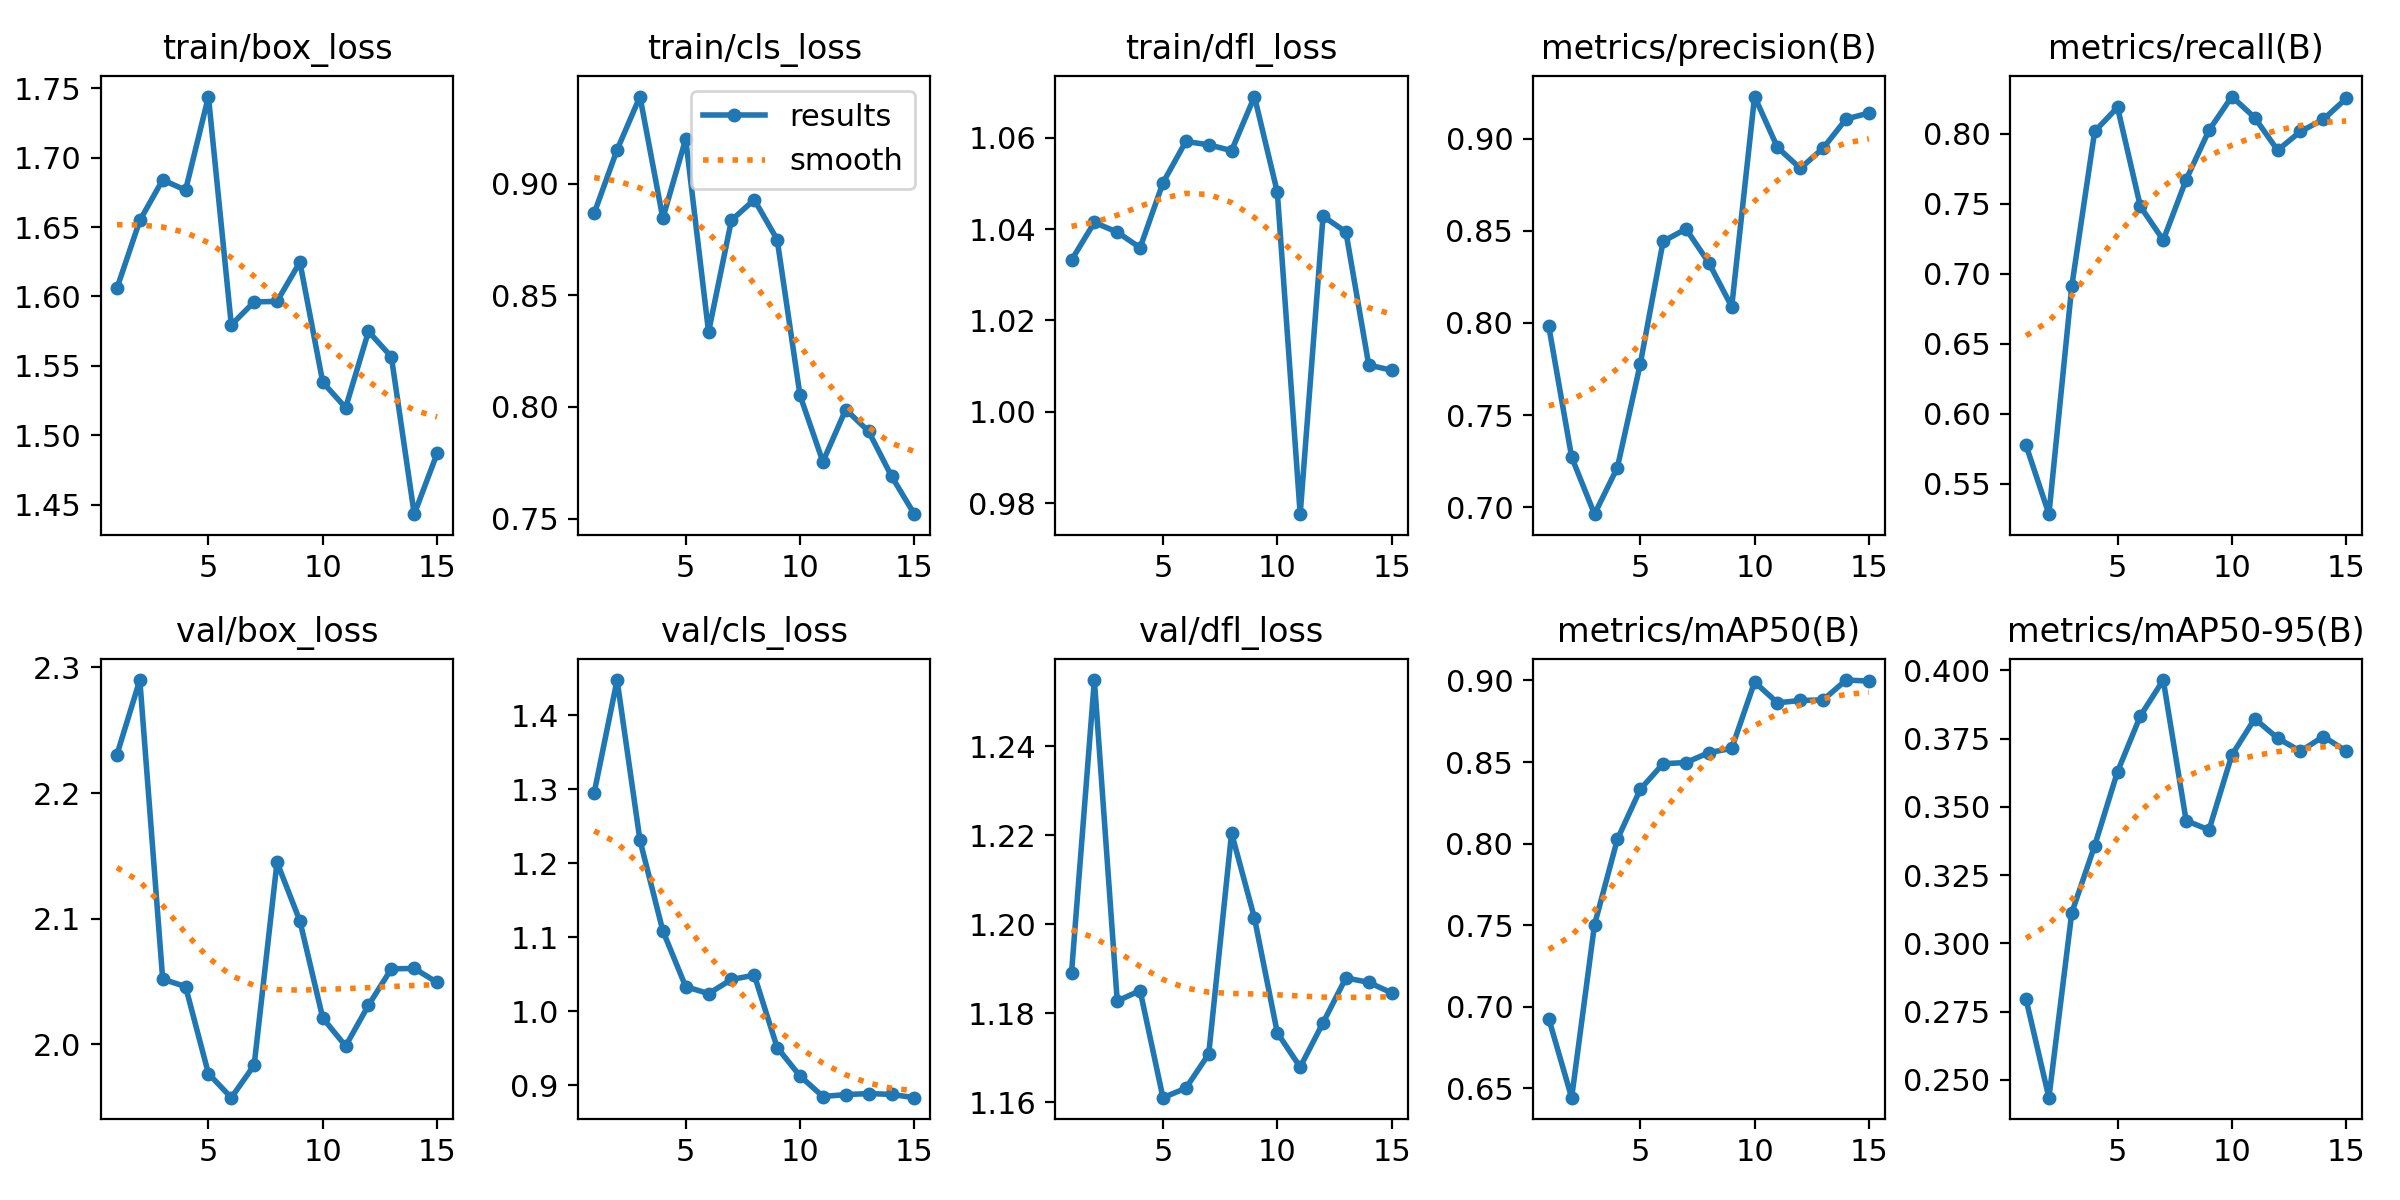

The data file committed next to this chart (first rows):
epoch, time, train/box_loss, train/cls_loss, train/dfl_loss, metrics/precision(B), metrics/recall(B), metrics/mAP50(B), metrics/mAP50-95(B), val/box_loss, val/cls_loss, val/dfl_loss, lr/pg0, lr/pg1, lr/pg2
1, 32.71, 1.606, 0.8868, 1.033, 0.7982, 0.5776, 0.6927, 0.2795, 2.231, 1.295, 1.189, 0.09301, 7e-06, 7e-06
2, 66.52, 1.655, 0.9151, 1.041, 0.7271, 0.5284, 0.6443, 0.2435, 2.29, 1.447, 1.255, 0.08501, 1.401e-05, 1.401e-05
3, 99.68, 1.684, 0.939, 1.039, 0.6961, 0.6913, 0.7503, 0.3113, 2.052, 1.231, 1.183, 0.07702, 1.9964e-05, 1.9964e-05
4, 133.1, 1.677, 0.8845, 1.036, 0.7215, 0.8017, 0.8027, 0.3358, 2.046, 1.109, 1.185, 0.06902, 2.4862e-05, 2.4862e-05
5, 166.4, 1.744, 0.92, 1.05, 0.7777, 0.819, 0.8333, 0.3629, 1.977, 1.033, 1.161, 0.06103, 2.8704e-05, 2.8704e-05
6, 199.5, 1.58, 0.8336, 1.059, 0.8443, 0.7482, 0.849, 0.3834, 1.958, 1.024, 1.163, 0.05303, 3.149e-05, 3.149e-05
7, 232.5, 1.596, 0.8836, 1.058, 0.8511, 0.7241, 0.8497, 0.3965, 1.983, 1.043, 1.171, 0.04503, 3.322e-05, 3.322e-05
8, 265.6, 1.596, 0.8928, 1.057, 0.8327, 0.7672, 0.8558, 0.345, 2.145, 1.049, 1.22, 0.03703, 3.3894e-05, 3.3894e-05
9, 297.8, 1.625, 0.8749, 1.069, 0.8088, 0.8025, 0.8584, 0.3416, 2.098, 0.9509, 1.201, 0.02903, 3.3512e-05, 3.3512e-05
10, 330.3, 1.538, 0.8052, 1.048, 0.923, 0.8267, 0.8991, 0.369, 2.021, 0.9124, 1.176, 0.02103, 3.2074e-05, 3.2074e-05
11, 362.8, 1.52, 0.7755, 0.9776, 0.8954, 0.8116, 0.8863, 0.3823, 1.999, 0.8848, 1.168, 0.01303, 2.958e-05, 2.958e-05
12, 395.2, 1.575, 0.7989, 1.043, 0.884, 0.7883, 0.8877, 0.3752, 2.031, 0.8874, 1.178, 0.005026, 2.603e-05, 2.603e-05
13, 427.9, 1.557, 0.7891, 1.039, 0.895, 0.8017, 0.8881, 0.3704, 2.06, 0.8888, 1.188, 2.08e-05, 2.08e-05, 2.08e-05
14, 460.5, 1.443, 0.769, 1.01, 0.9108, 0.8103, 0.9003, 0.3758, 2.06, 0.8876, 1.187, 1.42e-05, 1.42e-05, 1.42e-05
15, 493.1, 1.487, 0.752, 1.009, 0.9141, 0.8253, 0.8997, 0.3705, 2.049, 0.8832, 1.185, 7.6e-06, 7.6e-06, 7.6e-06
